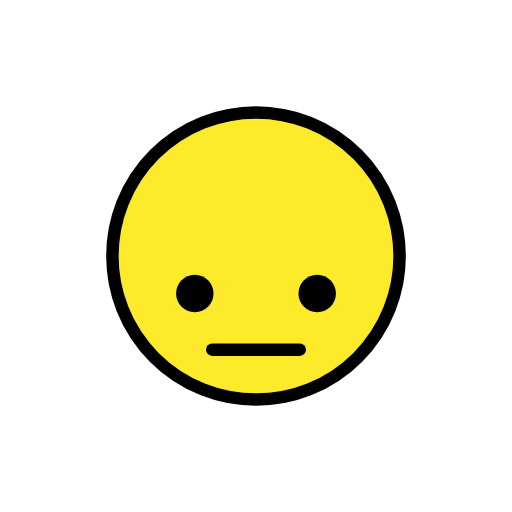
t = 0.00 s
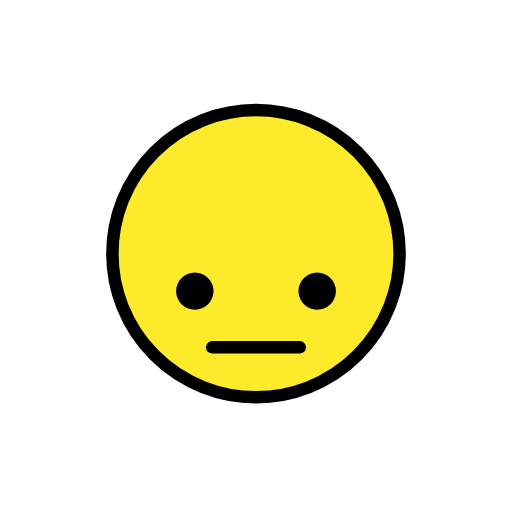
t = 0.48 s
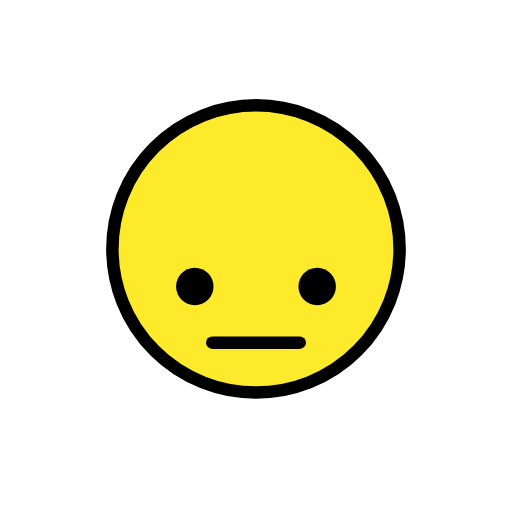
t = 1.43 s
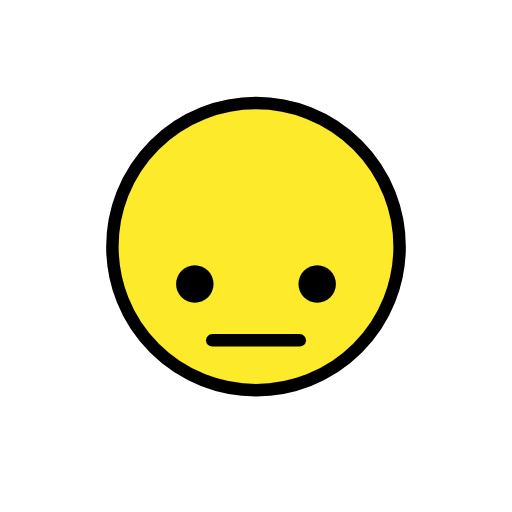
t = 1.90 s
t = 2.38 s: frame unchanged from t = 1.43 s, image omitted
t = 3.33 s: frame unchanged from t = 0.48 s, image omitted

The animated SVG that drew these frames (rendered in a browser with its animation timeline set to each time). Animation: 1 SMIL element (animateTransform=1); one cycle of 3.80 s, repeats indefinitely.

<?xml version='1.0' encoding='utf-8'?>
<svg xmlns="http://www.w3.org/2000/svg" id="emoji" viewBox="-5 -5 82 82" version="1.1" width="200" height="200" role="img">
  <title>OpenMoji: dejected face</title><g><g id="color">
    <path fill="#FCEA2B" d="m36.2 13.32c-12.57 0-22.8 10.23-22.8 22.8 0 12.57 10.23 22.8 22.8 22.8 12.57 0 22.8-10.23 22.8-22.8 0-12.57-10.23-22.8-22.8-22.8z" />
  </g>
  <g id="line">
    <circle cx="36" cy="36" r="23" fill="none" stroke="#000" stroke-miterlimit="10" stroke-width="2" />
    <line x1="28.99" x2="43.01" y1="51" y2="51" fill="none" stroke="#000" stroke-linecap="round" stroke-linejoin="round" stroke-miterlimit="10" stroke-width="2" />
    <path d="m29.2 42c0 1.657-1.345 3-3 3-1.655 0-3-1.343-3-3 0-1.655 1.345-3 3-3 1.655 0 3 1.345 3 3" />
    <path d="m48.8 42c0 1.657-1.345 3-3 3s-3-1.343-3-3c0-1.655 1.345-3 3-3s3 1.345 3 3" />
  </g>
<animateTransform attributeName="transform" type="translate" values="0 0;0 -1.5;0 0" dur="3.8s" repeatCount="indefinite" /></g></svg>
